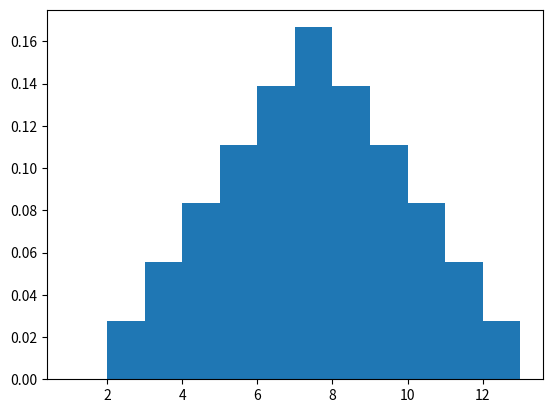

Source code (Python):
import matplotlib.pyplot as plt

def enumerate_two_dice_sum():
    comb_list = []
    for i in range(1, 7):
        for j in range(1, 7):
            comb_list.append(i + j)
    return comb_list


sums = enumerate_two_dice_sum()
plt.hist(sums, bins=range(1, max(sums)+2), density=True)
plt.show()


# def enumerate_dice(num_dice):
    
#     if num_dice == 1:
#         return range(1, 7)
#     else:
#         my_list = enumerate_dice(num_dice - 1)

#         dice_list = []

#         for i in range(1, 7):
#             for item in my_list:
#                 dice_list.append(i + item)
        
#         return dice_list

